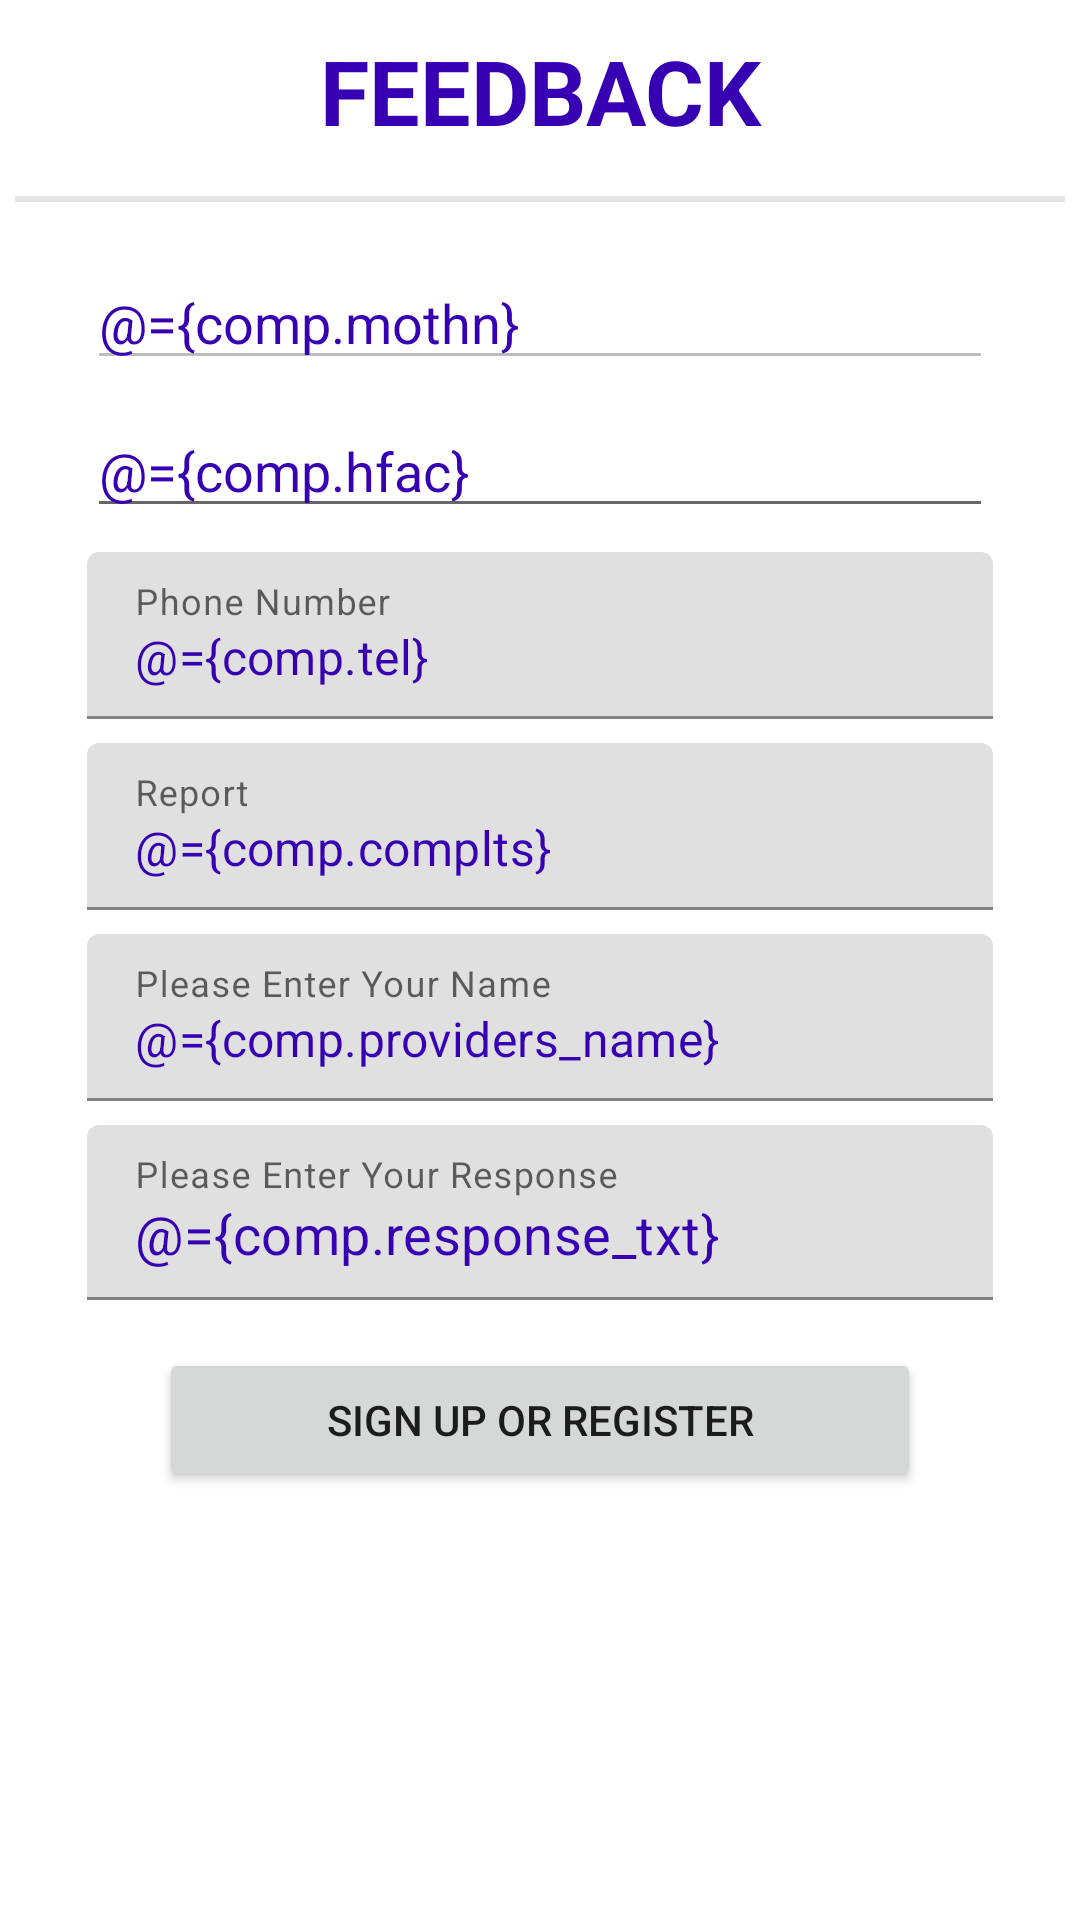

The Android layout XML behind this screen, and the referenced resources:
<!-- AndroidManifest.xml: application theme Theme.CareSupport -->
<!-- res/layout/activity_complaint.xml -->
<?xml version="1.0" encoding="utf-8"?>
<layout
    xmlns:android="http://schemas.android.com/apk/res/android"
    xmlns:app="http://schemas.android.com/apk/res-auto"
    xmlns:tools="http://schemas.android.com/tools">

    <data>

        <variable
            name="comp"
            type="com.khrc.caresupport.entity.Complaints" />

    </data>


    <LinearLayout
        android:id="@+id/REGISTER"
        android:layout_width="match_parent"
        android:layout_height="wrap_content"
        android:orientation="vertical"
        tools:context=".Activity.ComplaintActivity">

        <TextView
            android:layout_width="match_parent"
            android:layout_height="wrap_content"
            android:gravity="center"
            android:padding="10dp"
            android:text="@string/feedback"
            android:textAllCaps="true"
            android:textColor="@color/purple_700"
            android:textSize="30sp"
            android:textStyle="bold" />

        <View
            android:layout_width="match_parent"
            android:layout_height="2dp"
            android:layout_margin="5dp"
            android:background="@color/grey" />

        <ScrollView
            android:layout_width="match_parent"
            android:layout_height="0dp"
            android:layout_weight="1">

            <LinearLayout
                android:layout_width="match_parent"
                android:layout_height="wrap_content"
                android:padding="5dp"
                android:orientation="vertical">

                <EditText
                    android:visibility="gone"
                    android:id="@+id/id"
                    android:layout_width="match_parent"
                    android:layout_height="wrap_content"
                    android:layout_marginStart="24dp"
                    android:layout_marginTop="8dp"
                    android:layout_marginEnd="24dp"
                    android:hint="@string/id"
                    android:text="@={comp.id}"
                    android:imeOptions="actionDone"
                    android:inputType="textCapCharacters"
                    android:selectAllOnFocus="true"
                    app:layout_constraintEnd_toEndOf="parent"
                    app:layout_constraintStart_toStartOf="parent"/>


        <EditText
            android:id="@+id/mothn"
            android:layout_width="match_parent"
            android:layout_height="wrap_content"
            android:layout_marginStart="24dp"
            android:layout_marginTop="8dp"
            android:layout_marginEnd="24dp"
            android:hint="@string/name"
            android:text="@={comp.mothn}"
            android:imeOptions="actionDone"
            android:enabled="false"
            android:inputType="textCapCharacters"
            android:selectAllOnFocus="true"
            android:textColor="@color/purple_700"
            app:layout_constraintEnd_toEndOf="parent"
            app:layout_constraintStart_toStartOf="parent"/>

            <EditText
                    android:id="@+id/hfac"
                    android:layout_width="match_parent"
                    android:layout_height="wrap_content"
                    android:layout_marginStart="24dp"
                    android:layout_marginTop="8dp"
                    android:layout_marginEnd="24dp"
                    android:hint="@string/hfac"
                    android:text="@={comp.hfac}"
                    android:imeOptions="actionDone"
                    android:inputType="textCapCharacters"
                android:textColor="@color/purple_700"
                    android:selectAllOnFocus="true"
                    app:layout_constraintEnd_toEndOf="parent"
                    app:layout_constraintStart_toStartOf="parent"/>


        <com.google.android.material.textfield.TextInputLayout
            android:layout_width="match_parent"
            android:layout_height="wrap_content"
            android:layout_marginStart="24dp"
            android:layout_marginTop="8dp"
            android:layout_marginEnd="24dp"
            android:hint="@string/phone"
            android:text="@string/phone">

            <com.google.android.material.textfield.TextInputEditText
                android:id="@+id/call_contact"
                android:layout_width="match_parent"
                android:layout_height="wrap_content"
                android:enabled="false"
                android:text="@={comp.tel}"
                android:textColor="@color/purple_700"
                android:inputType="textPersonName"/>
        </com.google.android.material.textfield.TextInputLayout>

        <com.google.android.material.textfield.TextInputLayout
            android:layout_width="match_parent"
            android:layout_height="wrap_content"
            android:layout_marginStart="24dp"
            android:layout_marginTop="8dp"
            android:layout_marginEnd="24dp"
            android:hint="@string/report"
            android:text="@string/report">

            <com.google.android.material.textfield.TextInputEditText
                android:id="@+id/problem"
                android:layout_width="match_parent"
                android:layout_height="wrap_content"
                android:enabled="false"
                android:text="@={comp.complts}"
                android:textColor="@color/purple_700"
                android:inputType="textPersonName"/>
        </com.google.android.material.textfield.TextInputLayout>

        <com.google.android.material.textfield.TextInputLayout
            android:layout_width="match_parent"
            android:layout_height="wrap_content"
            android:layout_marginStart="24dp"
            android:layout_marginTop="8dp"
            android:layout_marginEnd="24dp"
            android:hint="@string/pname"
            android:text="@string/pname">

            <com.google.android.material.textfield.TextInputEditText
                android:id="@+id/provider_name"
                android:layout_width="match_parent"
                android:layout_height="wrap_content"
                android:enabled="false"
                android:text="@={comp.providers_name}"
                android:textColor="@color/purple_700"
                android:inputType="textPersonName"/>
        </com.google.android.material.textfield.TextInputLayout>

        <com.google.android.material.textfield.TextInputLayout
            android:layout_width="match_parent"
            android:layout_height="wrap_content"
            android:layout_marginStart="24dp"
            android:layout_marginTop="8dp"
            android:layout_marginEnd="24dp"
            android:hint="@string/response"
            android:text="@string/response">

            <com.google.android.material.textfield.TextInputEditText
                android:id="@+id/provider_resp"
                android:layout_width="match_parent"
                android:layout_height="fill_parent"
                android:enabled="true"
                android:text="@={comp.response_txt}"
                android:lines="5"
                android:minLines="1"
                android:maxLines="10"
                android:textSize="18sp"
                android:textColor="@color/purple_700"
                android:scrollbars="vertical"
                android:inputType="textMultiLine"/>
        </com.google.android.material.textfield.TextInputLayout>


        <Button
            android:id="@+id/save"
            android:layout_width="match_parent"
            android:layout_height="wrap_content"
            android:layout_gravity="center"
            android:layout_marginStart="48dp"
            android:layout_marginTop="16dp"
            android:layout_marginEnd="48dp"
            android:layout_marginBottom="64dp"
            android:enabled="true"
            android:text="@string/action_sign_in"
            app:layout_constraintBottom_toBottomOf="parent"
            app:layout_constraintEnd_toEndOf="parent"
            app:layout_constraintStart_toStartOf="parent"
            app:layout_constraintTop_toBottomOf="@+id/mstatus"
            app:layout_constraintVertical_bias="0.2" />

            </LinearLayout>

        </ScrollView>

    </LinearLayout>




</layout>
<!-- resources referenced by this layout -->
<resources>
  <color name="grey">#E5E5E5</color>
  <color name="purple_700">#FF3700B3</color>
  <string name="action_sign_in">Sign up or register</string>
  <string name="feedback">Feedback</string>
  <string name="hfac">Health Facility</string>
  <string name="id">ID</string>
  <string name="name">Name</string>
  <string name="phone">Phone Number</string>
  <string name="pname">Please Enter Your Name</string>
  <string name="report">Report</string>
  <string name="response">Please Enter Your Response</string>
  <style name="Theme.CareSupport" parent="Theme.MaterialComponents.DayNight.DarkActionBar">
          
          <item name="colorPrimary">@color/purple_500</item>
          <item name="colorPrimaryVariant">@color/purple_700</item>
          <item name="colorOnPrimary">@color/white</item>
          
          <item name="colorSecondary">@color/teal_200</item>
          <item name="colorSecondaryVariant">@color/teal_700</item>
          <item name="colorOnSecondary">@color/black</item>
          
          <item name="android:statusBarColor">?attr/colorPrimaryVariant</item>
          
      </style>
  <color name="purple_500">#FF6200EE</color>
  <color name="white">#FFFFFFFF</color>
  <color name="teal_200">#FF03DAC5</color>
  <color name="teal_700">#FF018786</color>
  <color name="black">#FF000000</color>
</resources>
